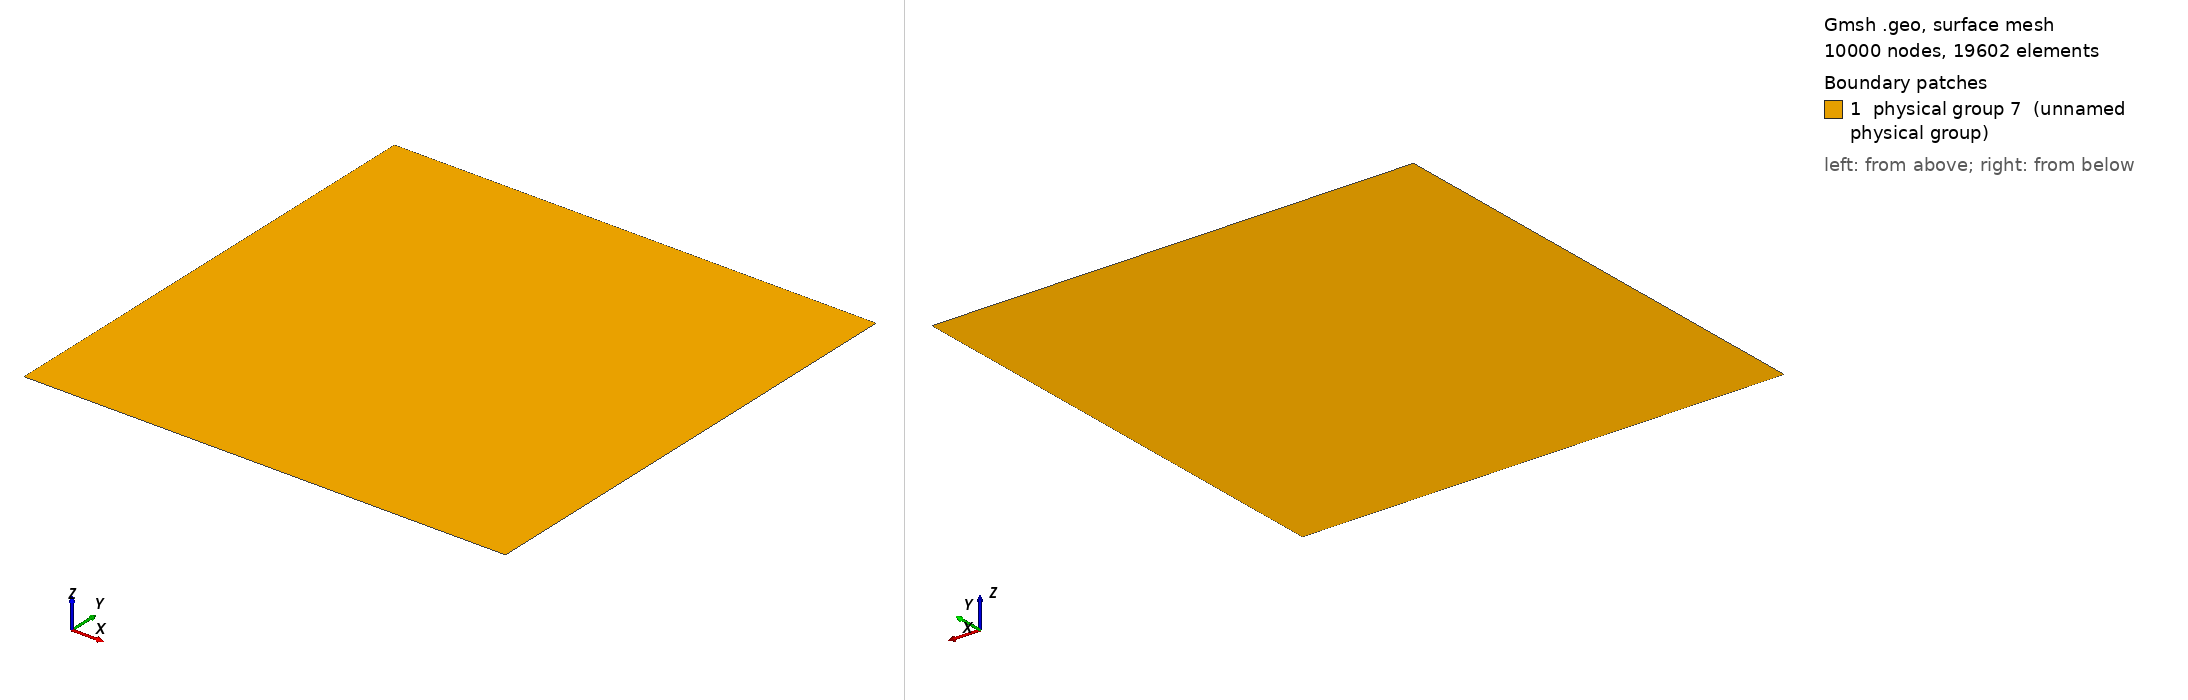

Gmsh geometry script, surface-meshed: 10000 nodes, 19602 surface elements. Boundary patches (legend numbers): 1 physical group 7 (unnamed physical group). Left view from above one corner, right view from below the opposite corner. Legend entries are the model's physical surfaces. The drawing asked Gmsh for element sizes between 1% and 20% of the model's largest extent; the script's own settings can give other sizes.

=== triVisu.geo (drawn) ===
msh = 100;
cl  = 2;

l = 1;

Point(1) = {0, 0, 0, cl};
Point(2) = {l, 0, 0, cl};
Point(3) = {l, l, 0, cl};
Point(4) = {0, l, 0, cl};

Line(1) = {1, 2};
Line(2) = {2, 3};
Line(3) = {3, 4};
Line(4) = {4, 1};

Line Loop(1) = {1, 2, 3, 4};

Plane Surface(1) = {1};

Transfinite Line {1, 2, 3, 4} = msh Using Progression 1;
Transfinite Surface {1};

Physical Line(5) = {3};
Physical Line(6) = {1};
Physical Surface(7) = {1};
